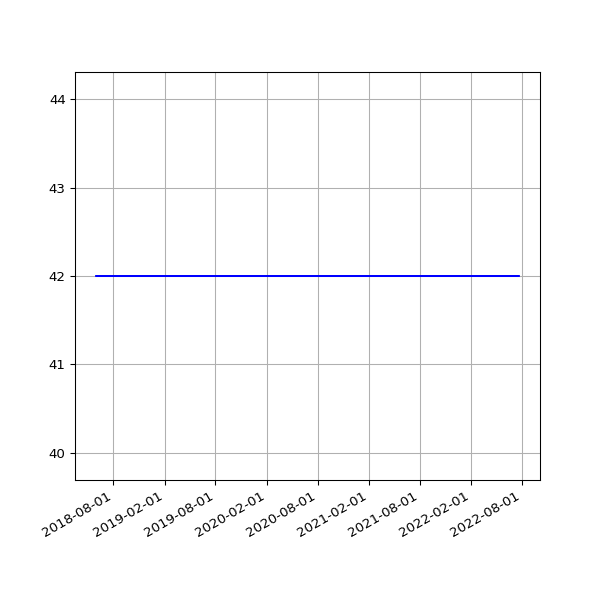

The data file committed next to this chart (first rows):
date, value
2018-06-01 05:44:15 +0100, 42
2018-06-04 05:24:39 +0100, 42
2018-06-07 06:06:31 +0100, 42
2018-06-25 05:53:05 +0100, 42
2018-07-10 06:31:48 +0100, 42
2018-07-16 06:27:33 +0100, 42
2018-07-22 06:28:04 +0100, 42
2018-07-25 06:33:35 +0100, 42
2018-07-28 06:42:39 +0100, 42
2018-08-01 06:05:11 +0100, 42
2018-08-04 05:47:50 +0100, 42
2018-08-07 06:16:22 +0100, 42
2018-08-10 06:44:44 +0100, 42
2018-08-13 06:18:24 +0100, 42
2018-08-16 06:36:33 +0100, 42
2018-08-19 06:01:25 +0100, 42
2018-08-22 06:51:37 +0100, 42
2018-08-25 06:24:08 +0100, 42
2018-08-28 06:26:32 +0100, 42
2018-09-01 05:58:49 +0100, 42
2018-09-04 05:55:32 +0100, 42
2018-09-07 05:52:57 +0100, 42
2018-09-10 06:01:53 +0100, 42
2018-09-13 05:45:39 +0100, 42
2018-09-16 05:46:46 +0100, 42
2018-09-19 06:33:00 +0100, 42
2018-09-22 05:54:16 +0100, 42
2018-09-25 05:59:08 +0100, 42
2018-10-04 06:11:36 +0100, 42
2018-10-07 06:27:15 +0100, 42
2018-10-10 06:46:32 +0100, 42
2018-10-13 05:53:53 +0100, 42
2018-10-16 06:26:10 +0100, 42
2018-10-19 07:06:25 +0100, 42
2018-10-22 07:10:20 +0100, 42
2018-10-25 06:00:59 +0100, 42
2018-10-28 05:13:53 +0000, 42
2018-11-01 06:49:27 +0000, 42
2018-11-04 06:12:54 +0000, 42
2018-11-07 06:03:06 +0000, 42
2018-11-10 06:10:02 +0000, 42
2018-11-13 06:13:10 +0000, 42
2018-11-16 06:06:18 +0000, 42
2018-11-19 06:13:27 +0000, 42
2018-11-22 06:43:41 +0000, 42
2018-11-25 06:14:56 +0000, 42
2018-12-01 06:23:51 +0000, 42
2018-12-04 07:04:53 +0000, 42
2018-12-07 06:14:22 +0000, 42
2018-12-10 06:27:57 +0000, 42
2018-12-13 06:31:09 +0000, 42
2018-12-16 06:21:57 +0000, 42
2018-12-19 06:31:52 +0000, 42
2018-12-22 06:31:39 +0000, 42
2018-12-25 06:50:52 +0000, 42
2018-12-28 07:09:18 +0000, 42
2019-01-01 06:51:12 +0000, 42
2019-01-04 07:45:52 +0000, 42
2019-01-07 06:36:52 +0000, 42
2019-01-10 07:00:20 +0000, 42
... 1,735 more rows
